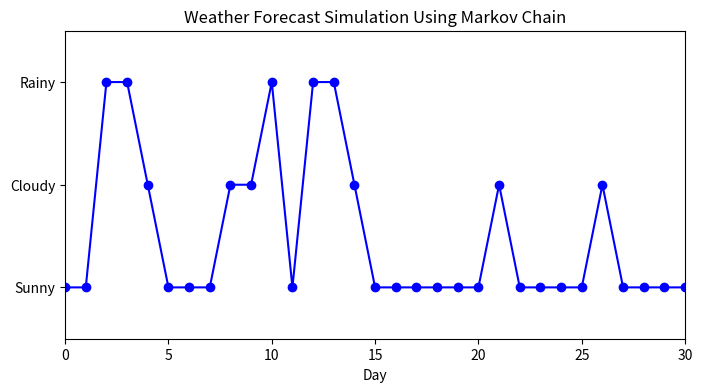

Source code (Python):
import matplotlib.pyplot as plt
import matplotlib.animation as animation
import numpy as np

states = ['Sunny', 'Cloudy', 'Rainy']
P = np.array([[0.6, 0.3, 0.1],
              [0.3, 0.4, 0.3],
              [0.2, 0.5, 0.3]])

np.random.seed(42)

n_days = 30
current_state = 0 
weather_sequence = [current_state]
for _ in range(n_days):
    current_state = np.random.choice([0, 1, 2], p=P[current_state])
    weather_sequence.append(current_state)

fig, ax = plt.subplots(figsize=(8, 4))
ax.set_ylim(-0.5, 2.5)
ax.set_xlim(0, n_days)
ax.set_yticks([0, 1, 2])
ax.set_yticklabels(states)
ax.set_xlabel('Day')
ax.set_title('Weather Forecast Simulation Using Markov Chain')
line, = ax.plot([], [], marker='o', color='b', linestyle='-')

def init():
    line.set_data([], [])
    return line,

def update(frame):
    x = list(range(frame + 1))
    y = weather_sequence[:frame + 1]
    line.set_data(x, y)
    return line,

ani = animation.FuncAnimation(fig, update, frames=n_days + 1, init_func=init, blit=True, interval=300, repeat=False)

try:
    print("Saving animation...")
    
    ani.save('weather_forecast.gif', writer='pillow')
    print("Animation saved successfully as 'weather_forecast.mp4'.")
except Exception as e:
    print(f"Failed to save animation. Error: {e}")
    print("Check if 'ffmpeg' is installed and its path is correctly configured.")
